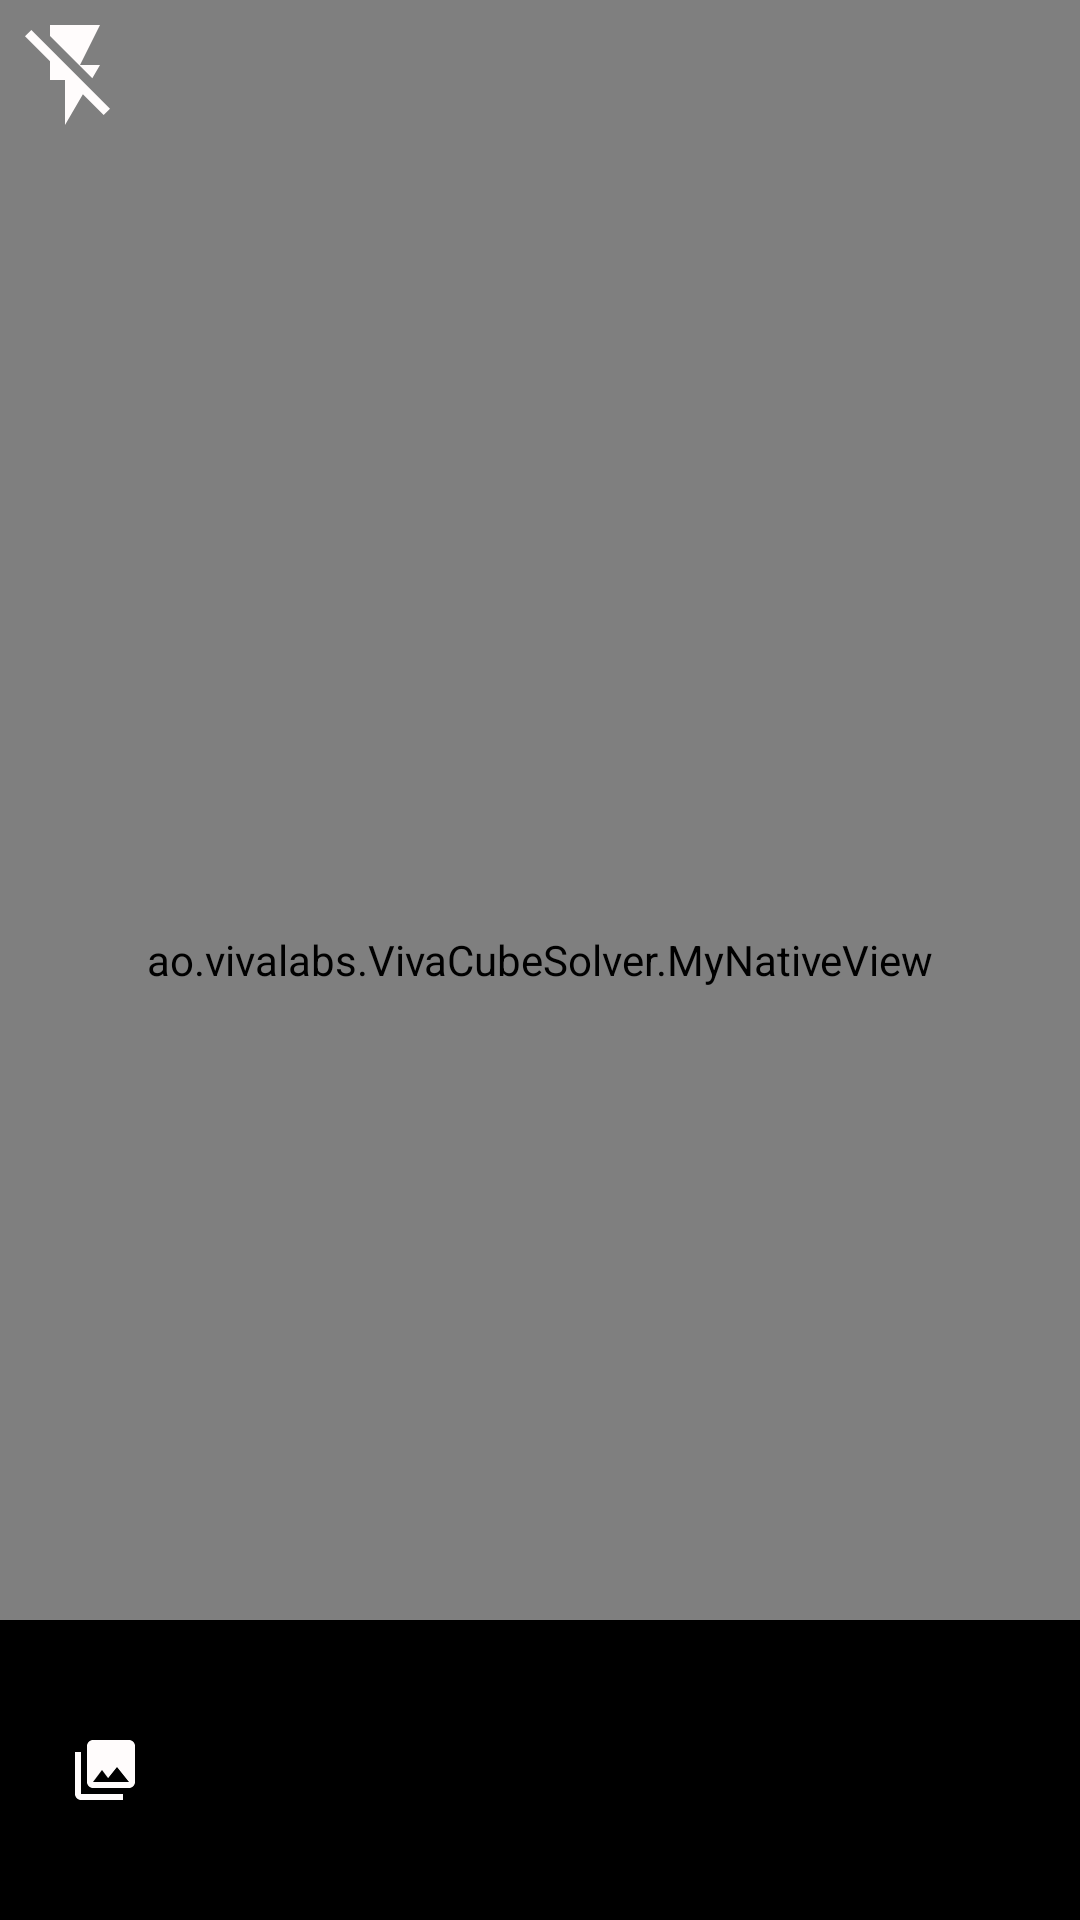

Reconstruct the res/layout file that produces this screen, plus the resources it refers to.
<!-- AndroidManifest.xml: application theme Theme.CV -->
<!-- res/layout/activity_camera.xml -->
<?xml version="1.0" encoding="utf-8"?>
<FrameLayout xmlns:android="http://schemas.android.com/apk/res/android"
    xmlns:tools="http://schemas.android.com/tools"
    android:layout_width="match_parent"
    android:layout_height="match_parent"
    tools:context=".CameraActivity">

    

    <ao.vivalabs.VivaCubeSolver.MyNativeView
        android:layout_width="match_parent"
        android:layout_height="match_parent"
        android:id="@+id/frame_surface"
        />

    <RelativeLayout
        android:orientation="horizontal"
        android:layout_width="fill_parent"
        android:layout_height="50dp">

        <ImageView
            android:id="@+id/turn_flash"
            android:layout_width="40dp"
            android:layout_height="40dp"
            android:layout_marginTop="5dp"
            android:layout_marginLeft="5dp"
            android:layout_alignParentLeft="true"
            android:src="@drawable/flash_off" />

        <TextView
            android:id="@+id/counter"
            android:layout_width="match_parent"
            android:layout_height="match_parent"
            android:layout_marginTop="5dp"
            android:text=""
            android:textColor="@android:color/white"
            android:textAlignment="center"
            android:textSize="17sp"
            android:layout_alignParentRight="true"
            android:layout_marginRight="5dp"/>

    </RelativeLayout>


    <LinearLayout
        android:layout_width="match_parent"
        android:layout_height="100dp"
        android:background="@color/black"
        android:layout_gravity="bottom"
        android:gravity="center_horizontal"
        android:orientation="horizontal">

        <LinearLayout
            android:layout_width="110dp"
            android:gravity="center_horizontal"
            android:layout_height="match_parent">
            <ImageView
                android:id="@+id/gallery"
                android:layout_width="match_parent"
                android:layout_height="match_parent"
                android:scaleType="centerInside"
                android:src="@drawable/gallery" />
        </LinearLayout>

        <LinearLayout
            android:layout_width="180dp"
            android:gravity="center_horizontal"
            android:layout_height="match_parent">
            <ImageView
                android:id="@+id/take_picture"
                android:layout_width="match_parent"
                android:layout_height="match_parent"
                android:src="@drawable/take_picture" />
        </LinearLayout>

        <LinearLayout
            android:layout_width="110dp"
            android:gravity="center_horizontal"
            android:layout_height="match_parent">
            <ImageView
                android:layout_width="match_parent"
                android:layout_height="match_parent"
                android:scaleType="centerInside"
                android:id="@+id/flip_camera"
                android:src="@drawable/flip_camera" />
        </LinearLayout>

    </LinearLayout>

</FrameLayout>
<!-- resources referenced by this layout -->
<resources>
  <color name="black">#FF000000</color>
  <!-- drawable flash_off (drawable) -->
  <vector android:height="24dp" android:tint="#FFFCFC"
      android:viewportHeight="24" android:viewportWidth="24"
      android:width="24dp" xmlns:android="http://schemas.android.com/apk/res/android">
      <path android:fillColor="@android:color/white" android:pathData="M3.27,3L2,4.27l5,5V13h3v9l3.58,-6.14L17.73,20 19,18.73 3.27,3zM17,10h-4l4,-8H7v2.18l8.46,8.46L17,10z"/>
  </vector>
  <!-- drawable gallery (drawable) -->
  <vector android:height="24dp" android:tint="#FFFCFC"
      android:viewportHeight="24" android:viewportWidth="24"
      android:width="24dp" xmlns:android="http://schemas.android.com/apk/res/android">
      <path android:fillColor="@android:color/white" android:pathData="M22,16L22,4c0,-1.1 -0.9,-2 -2,-2L8,2c-1.1,0 -2,0.9 -2,2v12c0,1.1 0.9,2 2,2h12c1.1,0 2,-0.9 2,-2zM11,12l2.03,2.71L16,11l4,5L8,16l3,-4zM2,6v14c0,1.1 0.9,2 2,2h14v-2L4,20L4,6L2,6z"/>
  </vector>
  <style name="Theme.CV" parent="Theme.MaterialComponents.DayNight.DarkActionBar">
          
          <item name="colorPrimary">@color/black</item>
          <item name="colorPrimaryVariant">@color/gray</item>
          <item name="colorOnPrimary">@color/white</item>
          
          <item name="colorSecondary">@color/teal_200</item>
          <item name="colorSecondaryVariant">@color/teal_700</item>
          <item name="colorOnSecondary">@color/gray</item>
          
          <item name="android:statusBarColor" tools:targetApi="l">?attr/colorPrimaryVariant</item>
          
      </style>
  <color name="gray">#292C31</color>
  <color name="white">#FFFFFFFF</color>
  <color name="teal_200">#FF03DAC5</color>
  <color name="teal_700">#FF018786</color>
</resources>
